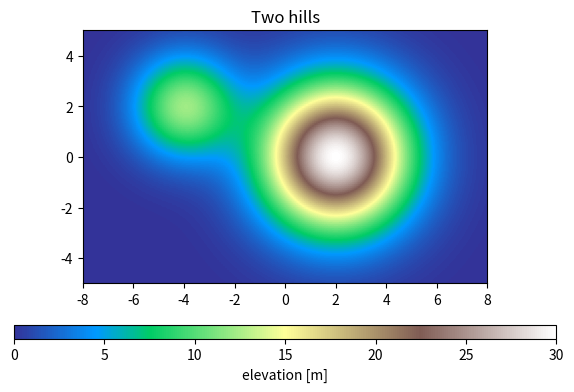

Source code (Python):
# Horizontal colour bar under a map-like image, with ticks every 5 units.
import numpy as np
import matplotlib.pyplot as plt

y, x = np.mgrid[-5:5:120j, -8:8:200j]
elevation = 30 * np.exp(-((x - 2) ** 2 + y ** 2) / 8) + 12 * np.exp(-((x + 4) ** 2 + (y - 2) ** 2) / 4)
fig, ax = plt.subplots(figsize=(7, 4.5))
im = ax.imshow(elevation, extent=(-8, 8, -5, 5), cmap="terrain", origin="lower")
cb = fig.colorbar(im, ax=ax, orientation="horizontal", pad=0.12, aspect=40)
cb.set_ticks(np.arange(0, 35, 5))
cb.set_label("elevation [m]")
ax.set_title("Two hills")
print(cb.get_ticks())
fig.savefig("hills.png")
fig.savefig("hills_small.png", dpi=60)
